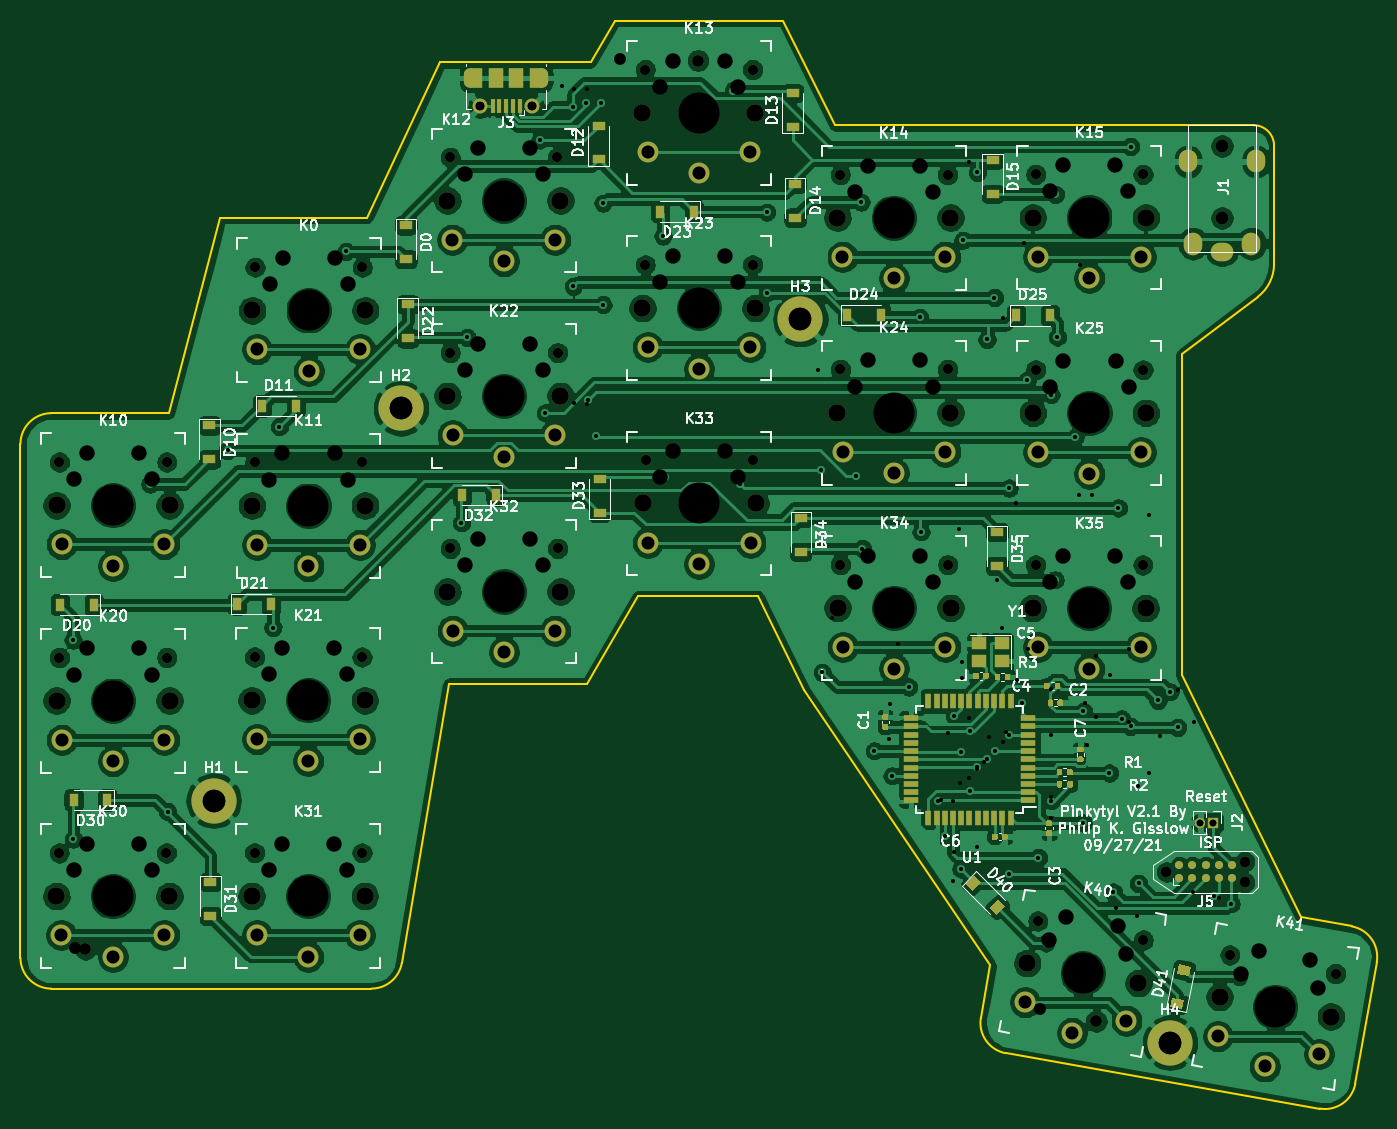
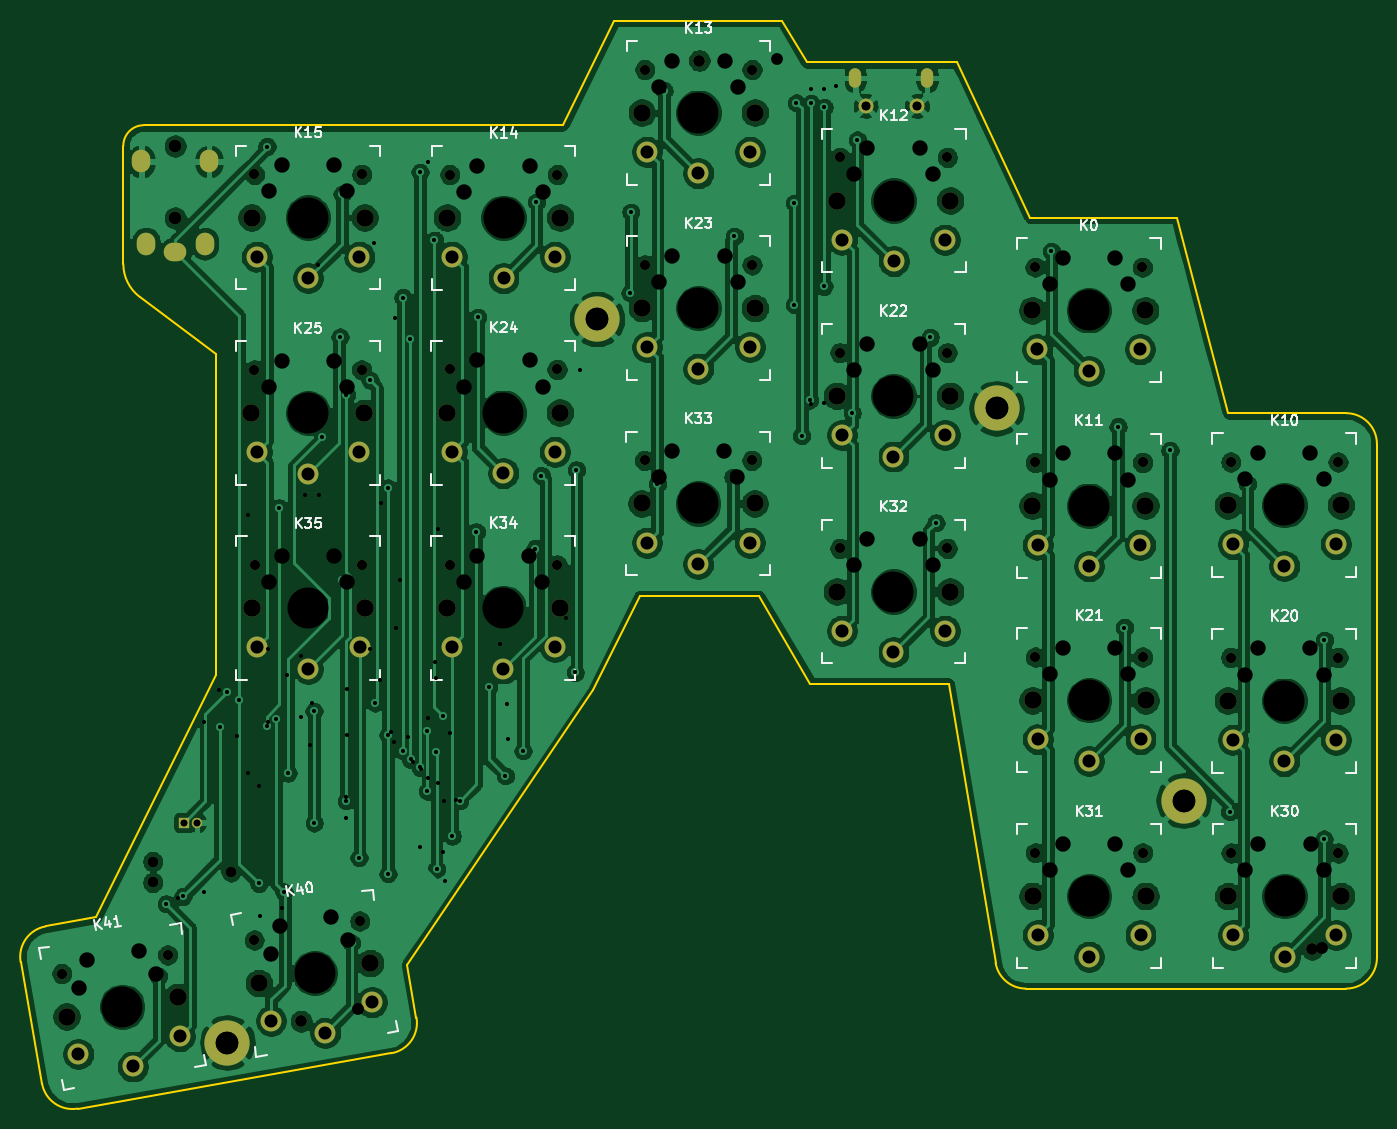
Circuit board: 12 layer files. Board 132.0 x 105.9 mm.
- bottom_copper: pinkytyl_v2-B_Cu.gbr (371780 bytes)
- bottom_mask: pinkytyl_v2-B_Mask.gbr (6823 bytes)
- paste: pinkytyl_v2-B_Paste.gbr (456 bytes)
- bottom_silk: pinkytyl_v2-B_SilkS.gbr (24283 bytes)
- outline: pinkytyl_v2-Edge_Cuts.gbr (2380 bytes)
- top_copper: pinkytyl_v2-F_Cu.gbr (481650 bytes)
- top_mask: pinkytyl_v2-F_Mask.gbr (17939 bytes)
- paste: pinkytyl_v2-F_Paste.gbr (11217 bytes)
- top_silk: pinkytyl_v2-F_SilkS.gbr (72212 bytes)
- drill: pinkytyl_v2-NPTH.drl (783 bytes)
- drill: pinkytyl_v2-PTH.drl (3075 bytes)
- drill: pinkytyl_v2.drl (4690 bytes)

=== bottom_copper: pinkytyl_v2-B_Cu.gbr (371780 bytes, source omitted) ===
=== bottom_mask: pinkytyl_v2-B_Mask.gbr (6823 bytes, source omitted) ===
=== paste: pinkytyl_v2-B_Paste.gbr ===
%TF.GenerationSoftware,KiCad,Pcbnew,5.1.10*%
%TF.CreationDate,2021-10-18T20:14:54+02:00*%
%TF.ProjectId,pinkytyl_v2,70696e6b-7974-4796-9c5f-76322e6b6963,rev?*%
%TF.SameCoordinates,Original*%
%TF.FileFunction,Paste,Bot*%
%TF.FilePolarity,Positive*%
%FSLAX46Y46*%
G04 Gerber Fmt 4.6, Leading zero omitted, Abs format (unit mm)*
G04 Created by KiCad (PCBNEW 5.1.10) date 2021-10-18 20:14:54*
%MOMM*%
%LPD*%
G01*
G04 APERTURE LIST*
G04 APERTURE END LIST*
M02*

=== bottom_silk: pinkytyl_v2-B_SilkS.gbr (24283 bytes, source omitted) ===
=== outline: pinkytyl_v2-Edge_Cuts.gbr ===
%TF.GenerationSoftware,KiCad,Pcbnew,5.1.10*%
%TF.CreationDate,2021-10-18T20:14:54+02:00*%
%TF.ProjectId,pinkytyl_v2,70696e6b-7974-4796-9c5f-76322e6b6963,rev?*%
%TF.SameCoordinates,Original*%
%TF.FileFunction,Profile,NP*%
%FSLAX46Y46*%
G04 Gerber Fmt 4.6, Leading zero omitted, Abs format (unit mm)*
G04 Created by KiCad (PCBNEW 5.1.10) date 2021-10-18 20:14:54*
%MOMM*%
%LPD*%
G01*
G04 APERTURE LIST*
%TA.AperFunction,Profile*%
%ADD10C,0.200000*%
%TD*%
G04 APERTURE END LIST*
D10*
X130716898Y-92180109D02*
X125716898Y-100724303D01*
X73570000Y-130380000D02*
G75*
G02*
X70570000Y-127380000I0J3000000D01*
G01*
X197002557Y-142052876D02*
X166473516Y-136669782D01*
X164040038Y-133194415D02*
X164941193Y-128083709D01*
X107682736Y-127878766D02*
G75*
G02*
X104724488Y-130380000I-2958248J498766D01*
G01*
X183569999Y-68667201D02*
X183569999Y-99887324D01*
X112261024Y-100724303D02*
X107682737Y-127878765D01*
X126056470Y-40224303D02*
X128423102Y-36180109D01*
X202561703Y-127801704D02*
X200477924Y-139619397D01*
X192569999Y-59865548D02*
G75*
G02*
X190984209Y-63054841I-4000000J0D01*
G01*
X166473517Y-136669782D02*
G75*
G02*
X164040038Y-133194415I520944J2954423D01*
G01*
X146836311Y-101361229D02*
X142324408Y-92180109D01*
X142324408Y-92180109D02*
X130716898Y-92180109D01*
X111410777Y-40224303D02*
X126056470Y-40224303D01*
X190984209Y-63054841D02*
X183569999Y-68667201D01*
X90028223Y-55380001D02*
X104299231Y-55380001D01*
X195216623Y-123460289D02*
X200128224Y-124326336D01*
X183569999Y-99887324D02*
X195216623Y-123460289D01*
X104299231Y-55380001D02*
X111410777Y-40224303D01*
X70570000Y-77380001D02*
G75*
G02*
X73570000Y-74380001I3000000J0D01*
G01*
X192569999Y-48354440D02*
X192569999Y-59865548D01*
X190569999Y-46354440D02*
G75*
G02*
X192569999Y-48354440I0J-2000000D01*
G01*
X164941193Y-128083709D02*
X146836311Y-101361229D01*
X70570000Y-127380000D02*
X70570000Y-77380001D01*
X149815593Y-46354440D02*
X190569999Y-46354440D01*
X128423102Y-36180109D02*
X144815593Y-36180109D01*
X104724488Y-130380000D02*
X73570000Y-130380000D01*
X125716898Y-100724303D02*
X112261024Y-100724303D01*
X144815593Y-36180109D02*
X149815593Y-46354440D01*
X85028223Y-74380001D02*
X90028223Y-55380001D01*
X200477924Y-139619397D02*
G75*
G02*
X197002557Y-142052876I-2954423J520944D01*
G01*
X73570000Y-74380001D02*
X85028223Y-74380001D01*
X200128223Y-124326336D02*
G75*
G02*
X202561703Y-127801704I-520944J-2954424D01*
G01*
M02*

=== top_copper: pinkytyl_v2-F_Cu.gbr (481650 bytes, source omitted) ===
=== top_mask: pinkytyl_v2-F_Mask.gbr (17939 bytes, source omitted) ===
=== paste: pinkytyl_v2-F_Paste.gbr (11217 bytes, source omitted) ===
=== top_silk: pinkytyl_v2-F_SilkS.gbr (72212 bytes, source omitted) ===
=== drill: pinkytyl_v2-NPTH.drl ===
M48
; DRILL file {KiCad 5.1.10} date Mon Sep 27 15:43:27 2021
; FORMAT={-:-/ absolute / inch / decimal}
; #@! TF.CreationDate,2021-09-27T15:43:27+02:00
; #@! TF.GenerationSoftware,Kicad,Pcbnew,5.1.10
; #@! TF.FileFunction,NonPlated,1,2,NPTH
FMAT,2
INCH
T1C0.0390
T2C0.0454
T3C0.0472
T4C0.1570
%
G90
G05
T1
X7.1689Y-4.6862
X7.4689Y-4.6462
X7.4689Y-4.7262
T2
X2.9874Y-4.9776
X5.0752Y-1.5713
X6.6835Y-5.2114
T3
X7.3827Y-1.9047
X7.3827Y-2.1803
T4
X3.1323Y-4.7787
X3.1331Y-3.2811
X3.1331Y-4.0299
X3.8811Y-4.0283
X3.8811Y-4.7783
X3.8819Y-3.2827
X3.8827Y-2.5343
X4.6303Y-2.1138
X4.6307Y-2.8622
X4.6307Y-3.6118
X5.378Y-1.7772
X5.378Y-2.5256
X5.3787Y-3.2744
X6.1248Y-2.1795
X6.1252Y-2.9264
X6.1256Y-3.6744
X6.8488Y-5.0736
X6.8732Y-3.6752
X6.8736Y-2.1787
X6.874Y-2.9276
X7.5858Y-5.2028
T0
M30

=== drill: pinkytyl_v2-PTH.drl ===
M48
; DRILL file {KiCad 5.1.10} date Mon Sep 27 15:43:27 2021
; FORMAT={-:-/ absolute / inch / decimal}
; #@! TF.CreationDate,2021-09-27T15:43:27+02:00
; #@! TF.GenerationSoftware,Kicad,Pcbnew,5.1.10
; #@! TF.FileFunction,Plated,1,2,PTH
FMAT,2
INCH
T1C0.0157
T2C0.0236
T3C0.0256
T4C0.0315
T5C0.0335
T6C0.0590
T7C0.0866
%
G90
G05
T1
X4.8528Y-1.6764
X4.8539Y-2.8827
X4.8976Y-1.6854
X4.8988Y-2.8913
X4.9476Y-2.8933
X4.9484Y-1.6858
X5.8323Y-2.7618
X5.8867Y-3.7129
X6.1079Y-4.1752
X6.1098Y-4.0413
X6.1394Y-3.812
X6.3058Y-4.4107
X6.3313Y-4.1543
X6.3512Y-4.4126
X6.3567Y-4.6083
X6.3756Y-3.3728
X6.3764Y-4.3461
X6.3843Y-3.9449
X6.3858Y-3.8803
X6.4132Y-4.0953
X6.4134Y-4.3258
X6.4142Y-1.9654
X6.4418Y-4.2936
X6.472Y-4.263
X6.489Y-4.1675
X6.5201Y-3.5685
X6.5374Y-3.7528
X6.5413Y-2.5626
X6.5439Y-4.1901
X6.5551Y-4.1512
X6.5925Y-3.2744
X6.5969Y-3.9503
X6.6228Y-2.2772
X6.6382Y-3.8311
X6.7252Y-3.9858
X6.726Y-4.1618
X6.7276Y-4.398
X6.7276Y-4.4799
X6.8335Y-3.2421
X6.8362Y-2.3591
X6.8575Y-4.0394
X6.8646Y-4.2
X6.8854Y-3.2433
X6.9004Y-4.0921
X6.9008Y-3.8594
X6.9539Y-3.9329
X6.9746Y-4.8237
X7.0268Y-4.113
X7.0272Y-3.8319
X7.0571Y-4.8547
X7.061Y-4.3555
X7.1028Y-3.3193
X7.1031Y-4.3063
X7.1445Y-4.165
X7.2138Y-3.9874
X7.272Y-4.7634
X7.2732Y-4.1098
X7.3701Y-4.7843
T3
X7.2992Y-4.4972
X7.3492Y-4.4972
T5
X4.5409Y-1.7509
X4.7378Y-1.7509
T6
X2.9823Y-4.6787
X2.9831Y-3.1811
X2.9831Y-3.9299
X3.0323Y-4.5787
X3.0331Y-3.0811
X3.0331Y-3.8299
X3.2323Y-4.5787
X3.2331Y-3.0811
X3.2331Y-3.8299
X3.2823Y-4.6787
X3.2831Y-3.1811
X3.2831Y-3.9299
X3.7311Y-3.9283
X3.7311Y-4.6783
X3.7319Y-3.1827
X3.7327Y-2.4343
X3.7811Y-3.8283
X3.7811Y-4.5783
X3.7819Y-3.0827
X3.7827Y-2.3343
X3.9811Y-3.8283
X3.9811Y-4.5783
X3.9819Y-3.0827
X3.9827Y-2.3343
X4.0311Y-3.9283
X4.0311Y-4.6783
X4.0319Y-3.1827
X4.0327Y-2.4343
X4.4803Y-2.0138
X4.4807Y-2.7622
X4.4807Y-3.5118
X4.5303Y-1.9138
X4.5307Y-2.6622
X4.5307Y-3.4118
X4.7303Y-1.9138
X4.7307Y-2.6622
X4.7307Y-3.4118
X4.7803Y-2.0138
X4.7807Y-2.7622
X4.7807Y-3.5118
X5.228Y-1.6772
X5.228Y-2.4256
X5.2287Y-3.1744
X5.278Y-1.5772
X5.278Y-2.3256
X5.2787Y-3.0744
X5.478Y-1.5772
X5.478Y-2.3256
X5.4787Y-3.0744
X5.528Y-1.6772
X5.528Y-2.4256
X5.5287Y-3.1744
X5.9748Y-2.0795
X5.9752Y-2.8264
X5.9756Y-3.5744
X6.0248Y-1.9795
X6.0252Y-2.7264
X6.0256Y-3.4744
X6.2248Y-1.9795
X6.2252Y-2.7264
X6.2256Y-3.4744
X6.2748Y-2.0795
X6.2752Y-2.8264
X6.2756Y-3.5744
X6.7189Y-4.9486
X6.7232Y-3.5752
X6.7236Y-2.0787
X6.724Y-2.8276
X6.7732Y-3.4752
X6.7736Y-1.9787
X6.774Y-2.7276
X6.7858Y-4.8591
X6.9732Y-3.4752
X6.9736Y-1.9787
X6.974Y-2.7276
X6.9827Y-4.8945
X7.0142Y-5.0018
X7.0232Y-3.5752
X7.0236Y-2.0787
X7.024Y-2.8276
X7.4555Y-5.0782
X7.5221Y-4.9884
X7.719Y-5.0232
X7.7509Y-5.1303
T7
X3.5185Y-4.4126
X4.2358Y-2.9098
X5.7661Y-2.5681
X7.1827Y-5.3398
T2
G00X4.5016Y-1.6584
M15
G01X4.5016Y-1.6308
M16
G05
G00X4.7772Y-1.6308
M15
G01X4.7772Y-1.6584
M16
G05
T4
G00X7.2528Y-1.95
M15
G01X7.2528Y-1.9776
M16
G05
G00X7.2705Y-2.265
M15
G01X7.2705Y-2.2925
M16
G05
G00X7.3689Y-2.3102
M15
G01X7.3965Y-2.3102
M16
G05
G00X7.4949Y-2.265
M15
G01X7.4949Y-2.2925
M16
G05
G00X7.5126Y-1.95
M15
G01X7.5126Y-1.9776
M16
G05
T0
M30

=== drill: pinkytyl_v2.drl ===
M48
; DRILL file {KiCad 5.1.10} date Mon Oct 18 20:14:39 2021
; FORMAT={-:-/ absolute / metric / decimal}
; #@! TF.CreationDate,2021-10-18T20:14:39+02:00
; #@! TF.GenerationSoftware,Kicad,Pcbnew,5.1.10
FMAT,2
METRIC
T1C0.400
T2C0.600
T3C0.650
T4C0.800
T5C0.850
T6C1.270
T7C2.200
T8C0.991
T9C1.152
T10C1.200
T11C1.702
T12C3.429
%
G90
G05
T1
X75.68Y-96.48
X75.72Y-115.83
X83.17Y-81.29
X84.9Y-113.16
X90.72Y-78.01
X95.14Y-95.24
X95.76Y-75.69
X102.26Y-58.64
X113.49Y-85.05
X114.04Y-67.0
X121.13Y-47.79
X121.64Y-74.36
X124.36Y-44.62
X124.38Y-62.04
X125.64Y-44.24
X125.78Y-73.1
X126.55Y-76.56
X127.06Y-44.2
X127.27Y-53.95
X127.27Y-63.82
X133.1Y-57.16
X133.26Y-80.61
X139.94Y-43.0
X140.604Y-81.296
X143.18Y-54.82
X143.26Y-62.67
X148.485Y-79.885
X148.59Y-99.61
X151.88Y-80.46
X152.37Y-53.85
X152.51Y-87.56
X153.67Y-107.24
X155.39Y-109.67
X157.01Y-101.04
X158.08Y-65.05
X158.21Y-85.93
X159.83Y-112.1
X160.56Y-115.54
X161.31Y-119.87
X161.46Y-103.86
X162.09Y-118.73
X162.1Y-107.34
X162.3Y-57.55
X162.98Y-105.355
X162.99Y-111.15
X163.65Y-116.6
X163.7Y-50.94
X163.7Y-108.86
X164.61Y-108.07
X164.635Y-67.21
X165.36Y-63.13
X165.37Y-107.26
X166.8Y-81.67
X166.8Y-105.72
X166.81Y-119.2
X168.08Y-102.58
X168.57Y-71.16
X169.64Y-117.63
X170.35Y-125.94
X170.855Y-72.57
X170.88Y-112.1
X171.26Y-90.59
X171.28Y-53.08
X171.49Y-66.97
X173.21Y-76.73
X174.0Y-114.26
X174.01Y-103.395
X176.55Y-109.41
X176.93Y-120.98
X177.41Y-83.6
X177.73Y-104.12
X178.6Y-48.43
X178.6Y-104.86
X179.38Y-120.15
X181.28Y-102.34
X182.44Y-101.5
X183.18Y-104.96
X186.76Y-121.41
X188.4Y-122.13
X189.14Y-129.19
T3
X185.4Y-114.23
X186.67Y-114.23
T5
X115.34Y-44.472
X120.34Y-44.472
T6
X74.56Y-125.18
X74.58Y-87.14
X74.58Y-106.16
X79.56Y-127.28
X79.58Y-89.24
X79.58Y-108.26
X84.56Y-125.18
X84.58Y-87.14
X84.58Y-106.16
X93.58Y-106.12
X93.58Y-125.17
X93.6Y-87.18
X93.62Y-68.17
X98.58Y-108.22
X98.58Y-127.27
X98.6Y-89.28
X98.62Y-70.27
X103.58Y-106.12
X103.58Y-125.17
X103.6Y-87.18
X103.62Y-68.17
X112.61Y-57.49
X112.62Y-76.5
X112.62Y-95.54
X117.61Y-59.59
X117.62Y-78.6
X117.62Y-97.64
X122.61Y-57.49
X122.62Y-76.5
X122.62Y-95.54
X131.6Y-48.94
X131.6Y-67.95
X131.62Y-86.97
X136.6Y-51.04
X136.6Y-70.05
X136.62Y-89.07
X141.6Y-48.94
X141.6Y-67.95
X141.62Y-86.97
X150.57Y-59.16
X150.58Y-78.13
X150.59Y-97.13
X155.57Y-61.26
X155.58Y-80.23
X155.59Y-99.23
X160.57Y-59.16
X160.58Y-78.13
X160.59Y-97.13
X168.366Y-131.725
X169.58Y-97.15
X169.59Y-59.14
X169.6Y-78.16
X172.915Y-134.677
X174.58Y-99.25
X174.59Y-61.24
X174.6Y-80.26
X178.208Y-133.495
X179.58Y-97.15
X179.59Y-59.14
X179.6Y-78.16
X187.096Y-135.024
X191.655Y-137.96
X196.944Y-136.761
T7
X89.37Y-112.08
X107.59Y-73.91
X146.46Y-65.23
X182.44Y-135.63
T8
X74.34Y-117.18
X74.36Y-79.14
X74.36Y-98.16
X84.78Y-117.18
X84.8Y-79.14
X84.8Y-98.16
X93.36Y-98.12
X93.36Y-117.17
X93.38Y-79.18
X93.4Y-60.17
X103.8Y-98.12
X103.8Y-117.17
X103.82Y-79.18
X103.84Y-60.17
X112.39Y-49.49
X112.4Y-68.5
X112.4Y-87.54
X122.83Y-49.49
X122.84Y-68.5
X122.84Y-87.54
X131.38Y-40.94
X131.38Y-59.95
X131.4Y-78.97
X141.82Y-40.94
X141.82Y-59.95
X141.84Y-78.97
X150.35Y-51.16
X150.36Y-70.13
X150.37Y-89.13
X160.79Y-51.16
X160.8Y-70.13
X160.81Y-89.13
X169.36Y-89.15
X169.37Y-51.14
X169.38Y-70.16
X169.566Y-123.812
X179.8Y-89.15
X179.81Y-51.14
X179.82Y-70.16
X179.841Y-125.661
X182.09Y-119.03
X188.269Y-127.107
X189.71Y-118.014
X189.71Y-120.046
X198.55Y-128.92
T9
X76.9Y-126.55
X136.51Y-40.06
X175.27Y-133.57
T10
X187.52Y-48.38
X187.52Y-55.38
T11
X74.06Y-121.38
X74.08Y-83.34
X74.08Y-102.36
X85.06Y-121.38
X85.08Y-83.34
X85.08Y-102.36
X93.08Y-102.32
X93.08Y-121.37
X93.1Y-83.38
X93.12Y-64.37
X104.08Y-102.32
X104.08Y-121.37
X104.1Y-83.38
X104.12Y-64.37
X112.11Y-53.69
X112.12Y-72.7
X112.12Y-91.74
X123.11Y-53.69
X123.12Y-72.7
X123.12Y-91.74
X131.1Y-45.14
X131.1Y-64.15
X131.12Y-83.17
X142.1Y-45.14
X142.1Y-64.15
X142.12Y-83.17
X150.07Y-55.36
X150.08Y-74.33
X150.09Y-93.33
X161.07Y-55.36
X161.08Y-74.33
X161.09Y-93.33
X168.547Y-127.896
X169.08Y-93.35
X169.09Y-55.34
X169.1Y-74.36
X179.373Y-129.844
X180.08Y-93.35
X180.09Y-55.34
X180.1Y-74.36
X187.264Y-131.195
X198.096Y-133.105
T12
X79.56Y-121.38
X79.58Y-83.34
X79.58Y-102.36
X98.58Y-102.32
X98.58Y-121.37
X98.6Y-83.38
X98.62Y-64.37
X117.61Y-53.69
X117.62Y-72.7
X117.62Y-91.74
X136.6Y-45.14
X136.6Y-64.15
X136.62Y-83.17
X155.57Y-55.36
X155.58Y-74.33
X155.59Y-93.33
X173.96Y-128.87
X174.58Y-93.35
X174.59Y-55.34
X174.6Y-74.36
X192.68Y-132.15
T2
G00X114.34Y-42.122
M15
G01X114.34Y-41.422
M16
G05
G00X121.34Y-41.422
M15
G01X121.34Y-42.122
M16
G05
T4
G00X184.22Y-49.53
M15
G01X184.22Y-50.23
M16
G05
G00X184.67Y-57.53
M15
G01X184.67Y-58.23
M16
G05
G00X187.17Y-58.68
M15
G01X187.87Y-58.68
M16
G05
G00X190.37Y-57.53
M15
G01X190.37Y-58.23
M16
G05
G00X190.82Y-49.53
M15
G01X190.82Y-50.23
M16
G05
T0
M30
